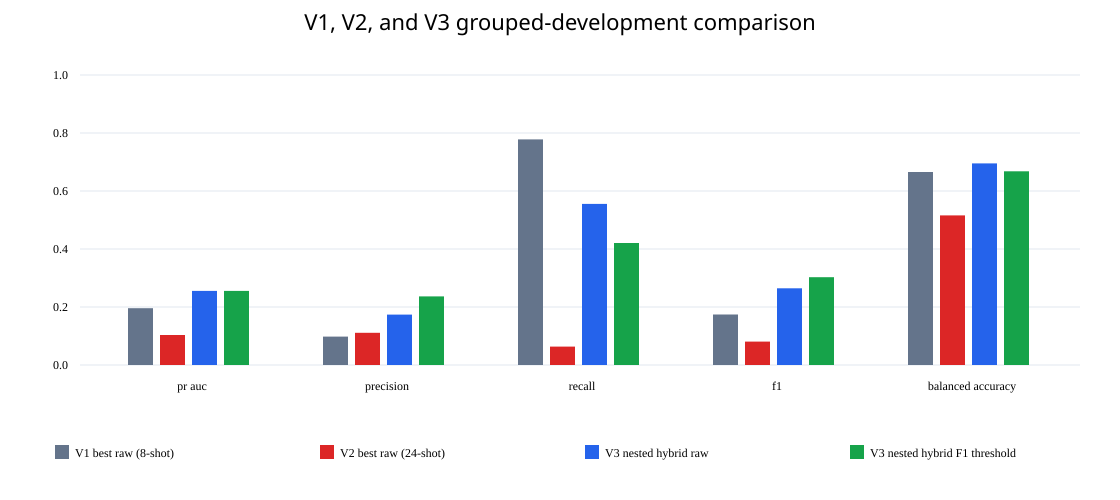

Source data for this figure (header and first rows):
series, pr_auc, precision, recall, f1, balanced_accuracy
V1 best raw (8-shot), 0.196, 0.0981, 0.7778, 0.1742, 0.6654
V2 best raw (24-shot), 0.1035, 0.1111, 0.06349, 0.08081, 0.5159
V3 nested hybrid raw, 0.2554, 0.1737, 0.5556, 0.2647, 0.6952
V3 nested hybrid F1 threshold, 0.2554, 0.2366, 0.4206, 0.3029, 0.6679
